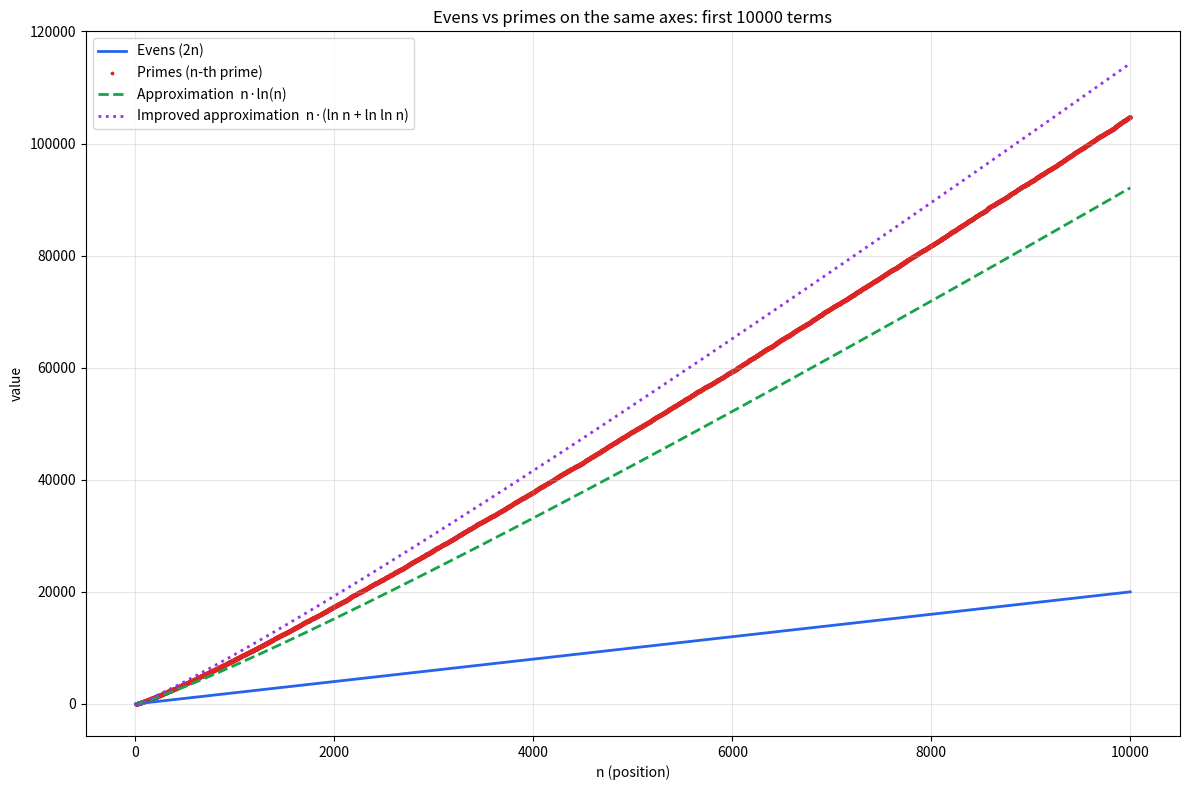

The matplotlib source for this figure:
import math
import matplotlib.pyplot as plt

CANTIDAD = 10000

# --- First 10000 even numbers (2n) ---
pares = [2 * n for n in range(1, CANTIDAD + 1)]

# --- First 10000 primes (simple sieve) ---
def primeros_primos(cantidad):
    primos = []
    candidato = 2
    while len(primos) < cantidad:
        es_primo = True
        for p in primos:
            if p * p > candidato:
                break
            if candidato % p == 0:
                es_primo = False
                break
        if es_primo:
            primos.append(candidato)
        candidato += 1
    return primos

primos = primeros_primos(CANTIDAD)

indices = list(range(1, CANTIDAD + 1))

# --- Prime number theorem curve: p_n ~ n*ln(n) ---
teorica = [n * math.log(n) for n in indices]

# --- Improved approximation: p_n ~ n*(ln(n) + ln(ln(n))) ---
# (ln(ln(n)) is undefined at n=1; the formula starts at n=2)
mejorada = [None]  # placeholder for n=1
mejorada += [n * (math.log(n) + math.log(math.log(n))) for n in indices[1:]]

# --- Single plot, same axes ---
plt.figure(figsize=(12, 8))

plt.plot(indices, pares, color="#2563eb", linewidth=2, label="Evens (2n)")
plt.scatter(indices, primos, s=3, color="#dc2626", label="Primes (n-th prime)")
plt.plot(indices, teorica, color="#16a34a", linewidth=2, linestyle="--",
         label="Approximation  n·ln(n)")
plt.plot(indices[1:], mejorada[1:], color="#9333ea", linewidth=2, linestyle=":",
         label="Improved approximation  n·(ln n + ln ln n)")

plt.title("Evens vs primes on the same axes: first 10000 terms")
plt.xlabel("n (position)")
plt.ylabel("value")
plt.grid(True, alpha=0.3)
plt.legend()

plt.tight_layout()
plt.savefig("sucesiones_comparacion.png", dpi=130)
print("Even 10000 =", pares[-1])
print("Prime 10000 =", primos[-1])
print("n*ln(n) at 10000 =", round(teorica[-1]))
print("n*(ln n + ln ln n) at 10000 =", round(mejorada[-1]))
